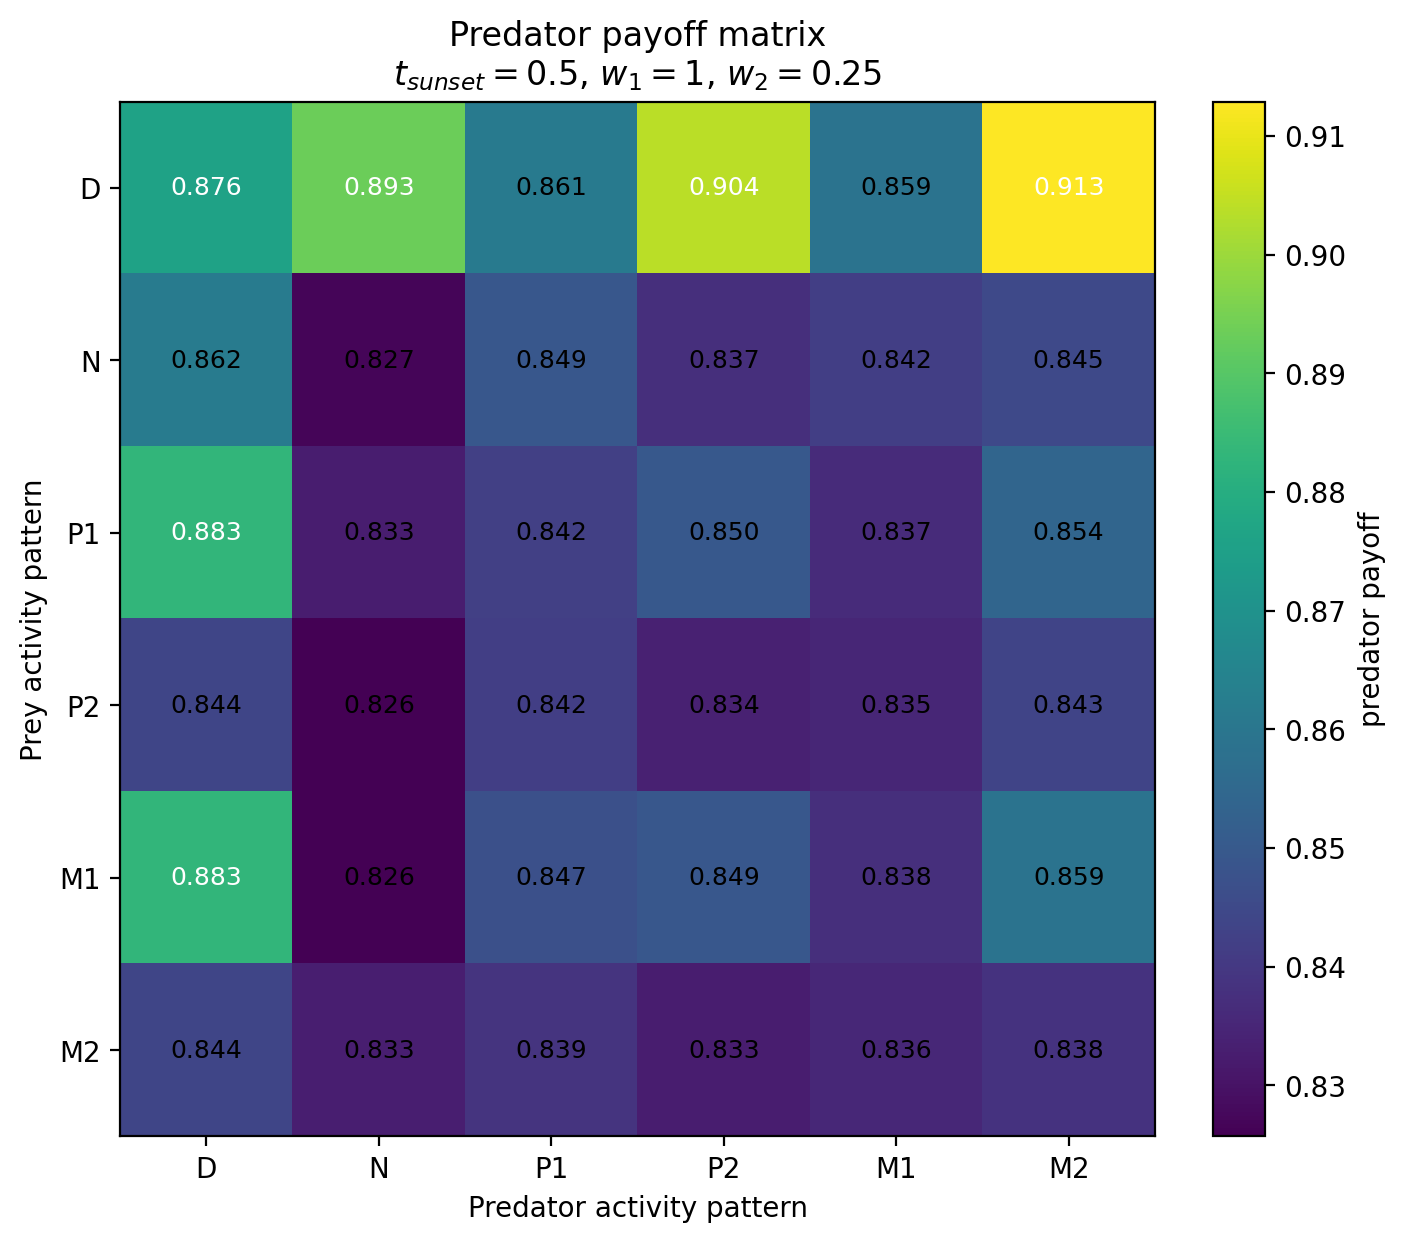

Source data for this figure (header and first rows):
Prey / Predator, D, N, P1, P2, M1, M2
D, 0.8761, 0.8934, 0.8611, 0.9037, 0.859, 0.9129
N, 0.8619, 0.8268, 0.8492, 0.8373, 0.8418, 0.8448
P1, 0.883, 0.8326, 0.8422, 0.8497, 0.8365, 0.8541
P2, 0.844, 0.8258, 0.8418, 0.8338, 0.8351, 0.8435
M1, 0.883, 0.8257, 0.847, 0.8493, 0.8376, 0.8591
M2, 0.844, 0.833, 0.8387, 0.8326, 0.8355, 0.8383
